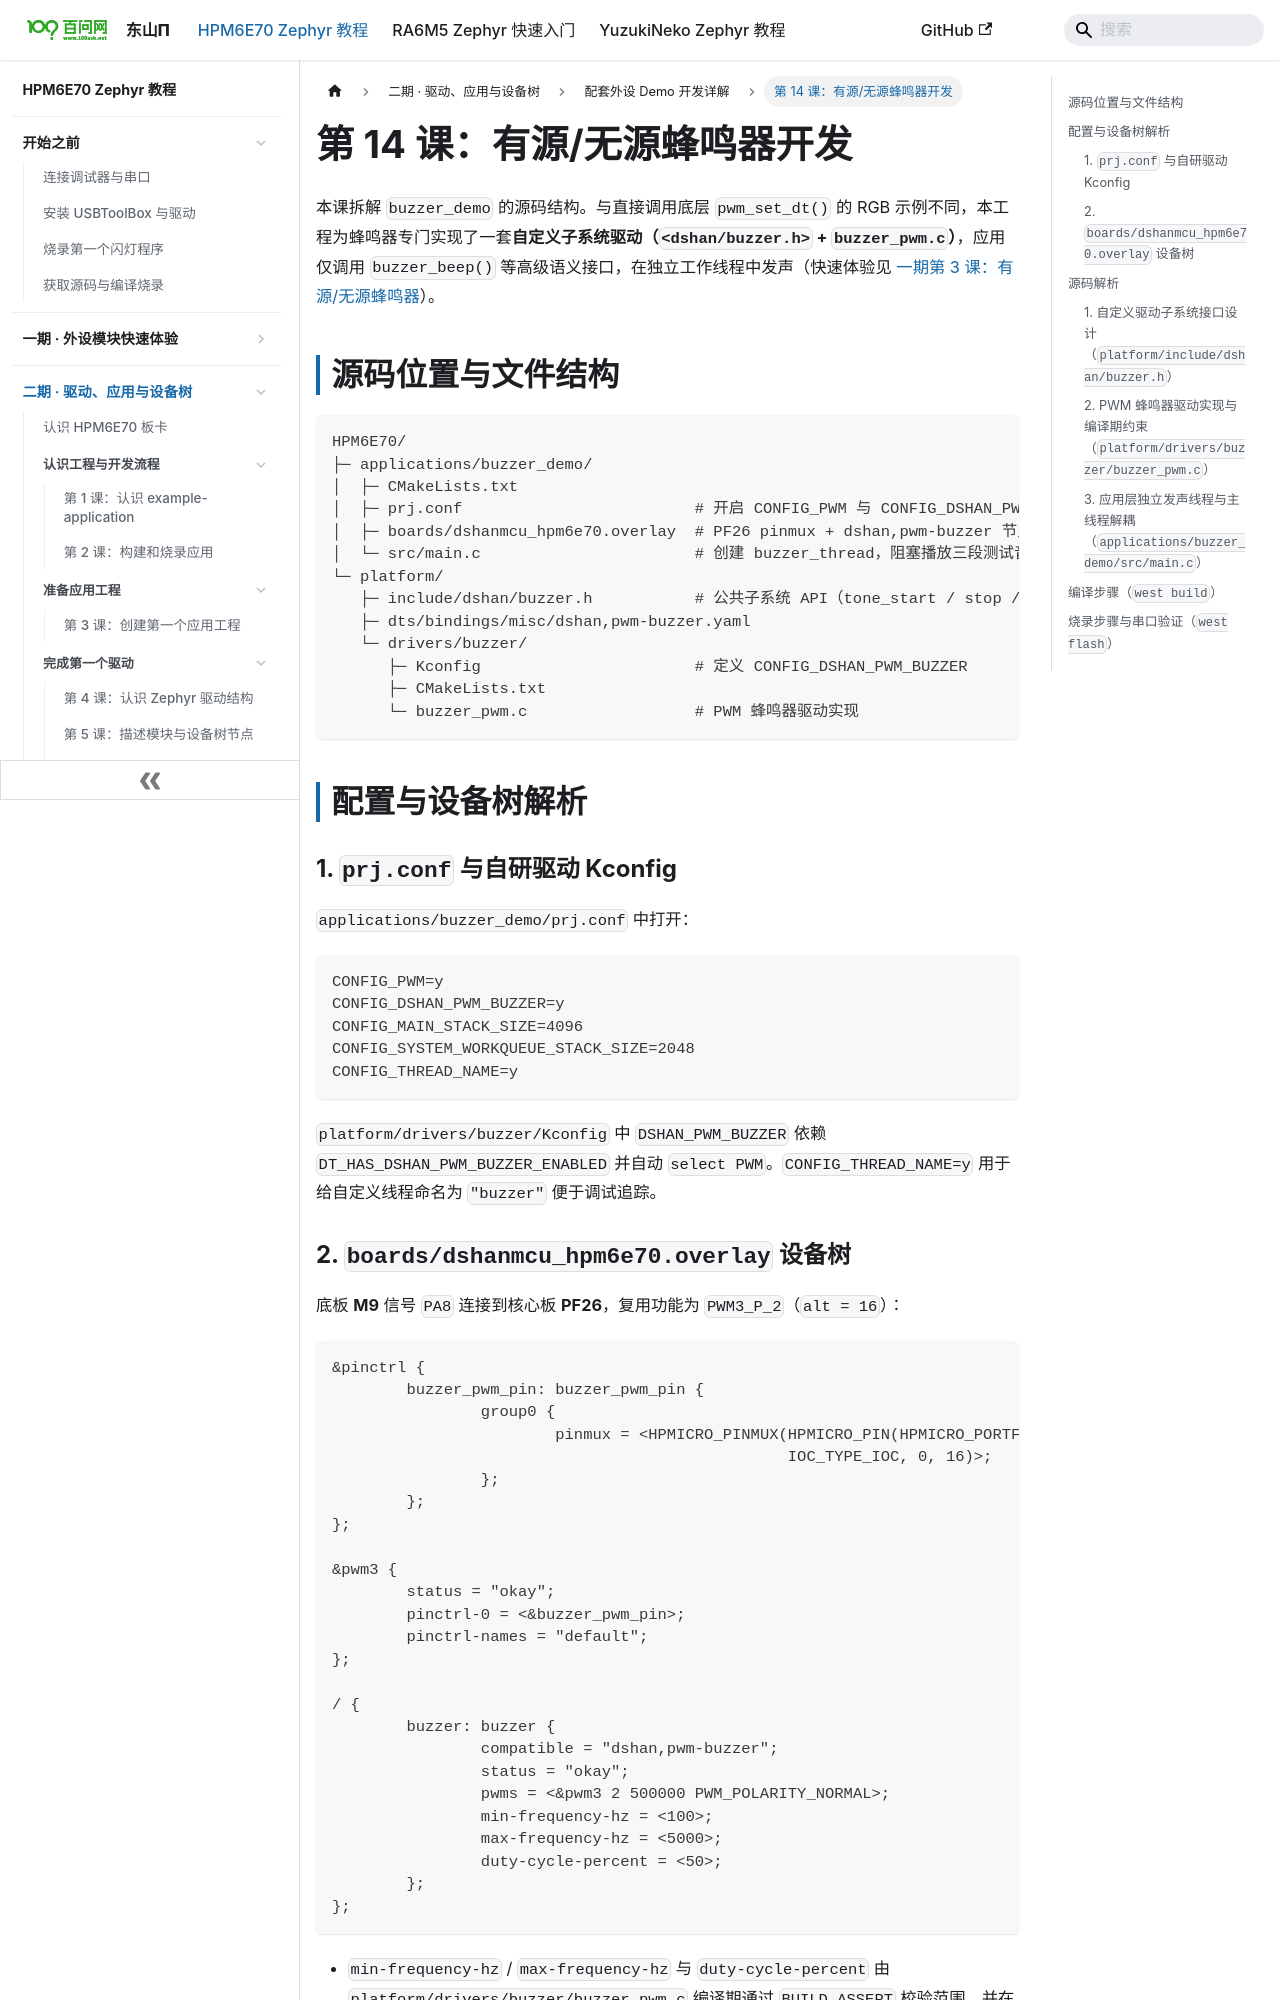

repository: 100askTeam/zephyr-docs · page: docs/p2-14-有源无源蜂鸣器开发/index.html · generator: docusaurus

---
title: 第 14 课：有源/无源蜂鸣器开发
---

# 第 14 课：有源/无源蜂鸣器开发

本课拆解 `buzzer_demo` 的源码结构。与直接调用底层 `pwm_set_dt()` 的 RGB 示例不同，本工程为蜂鸣器专门实现了一套**自定义子系统驱动（`<dshan/buzzer.h>` + `buzzer_pwm.c`）**，应用仅调用 `buzzer_beep()` 等高级语义接口，在独立工作线程中发声（快速体验见 [一期第 3 课：有源/无源蜂鸣器](../p1-03-有源无源蜂鸣器/README.md)）。

## 源码位置与文件结构

```text
HPM6E70/
├─ applications/buzzer_demo/
│  ├─ CMakeLists.txt
│  ├─ prj.conf                         # 开启 CONFIG_PWM 与 CONFIG_DSHAN_PWM_BUZZER
│  ├─ boards/dshanmcu_hpm6e70.overlay  # PF26 pinmux + dshan,pwm-buzzer 节点
│  └─ src/main.c                       # 创建 buzzer_thread，阻塞播放三段测试音
└─ platform/
   ├─ include/dshan/buzzer.h           # 公共子系统 API（tone_start / stop / beep）
   ├─ dts/bindings/misc/dshan,pwm-buzzer.yaml
   └─ drivers/buzzer/
      ├─ Kconfig                       # 定义 CONFIG_DSHAN_PWM_BUZZER
      ├─ CMakeLists.txt
      └─ buzzer_pwm.c                  # PWM 蜂鸣器驱动实现
```

## 配置与设备树解析

### 1. `prj.conf` 与自研驱动 Kconfig

`applications/buzzer_demo/prj.conf` 中打开：

```ini
CONFIG_PWM=y
CONFIG_DSHAN_PWM_BUZZER=y
CONFIG_MAIN_STACK_SIZE=4096
CONFIG_SYSTEM_WORKQUEUE_STACK_SIZE=2048
CONFIG_THREAD_NAME=y
```

`platform/drivers/buzzer/Kconfig` 中 `DSHAN_PWM_BUZZER` 依赖 `DT_HAS_DSHAN_PWM_BUZZER_ENABLED` 并自动 `select PWM`。`CONFIG_THREAD_NAME=y` 用于给自定义线程命名为 `"buzzer"` 便于调试追踪。
